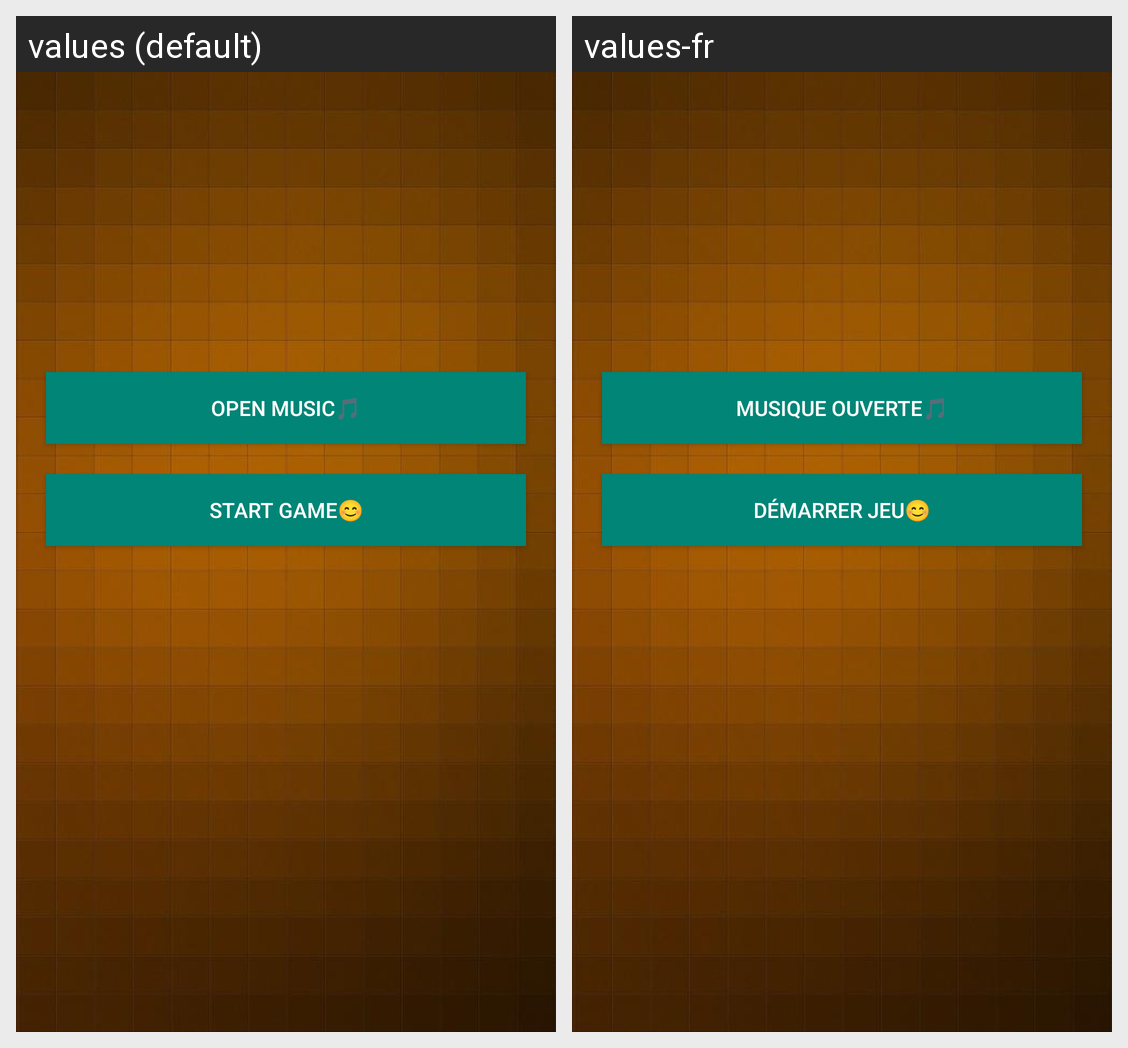

The Android screen above is rendered under two locales of the same app. Produce the string resources it draws, with the default and per-locale values.
Android screen res/layout/activity_home.xml rendered under 2 locales, left to right: values (default), values-fr. Device: Nexus 5 (rendered at 1080×1920; each locale shown at half size, 540×960, under a caption strip naming it); theme AppTheme.
Strings drawn on this screen, with the default value and each locale's value (text and hints the layout hard-codes, and strings that could not be matched under every locale, appear in the picture but are not listed):

btn_Open_Music
  values: Open Music🎵
  values-fr: Musique ouverte🎵

btn_Start_Game
  values: Start Game😊
  values-fr: Démarrer jeu😊
